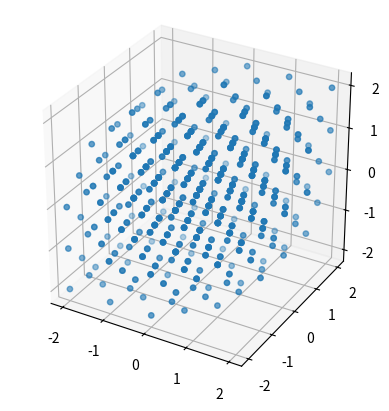

This chart was generated by the following Python code:
from math import sqrt
from typing import List
from matplotlib import pyplot as plt


# method of primitive vectors
def primitives(a1, a2, a3):
    array_of_points = [[0, 0, 0, 1]]
    for point in array_of_points[:]:
        array_of_points.append([point[i] + a1[i] for i in range(len(point))])
        array_of_points.append([point[i] - a1[i] for i in range(len(point))])
    for point in array_of_points[:]:
        array_of_points.append([point[i] + a2[i] for i in range(len(point))])
        array_of_points.append([point[i] - a2[i] for i in range(len(point))])
    for point in array_of_points[:]:
        array_of_points.append([point[i] + a3[i] for i in range(len(point))])
        array_of_points.append([point[i] - a3[i] for i in range(len(point))])
    return array_of_points


def bcc(a, c):
    a1 = [a, 0, 0, 0]
    a2 = [0, a, 0, 0]
    a3 = [0, 0, a, 0]
    points = primitives(a1, a2, a3)
    
    # turning from cubic into bcc
    move1 = [0, 0, 0, 0]
    move2 = [a/2, a/2, a/2, 1]
    for point in points[:]:
        points.append([point[i] + move2[i] for i in range(len(point))])
        points.append([point[i] - move2[i] for i in range(len(point))])
    
    return points

def fcc(a, c):
    a1 = [a, 0, 0, 0]
    a2 = [0, a, 0, 0]
    a3 = [0, 0, a, 0]
    points = primitives(a1, a2, a3)
    
    # turning from cubic into bcc
    move1 = [0, 0, 0, 0]
    move2 = [a/2, a/2, 0, 0]
    move3 = [0, a/2, a/2, 0]
    move4 = [a/2, 0, a/2, 0]
    
    for point in points[:]:
        points.append([point[i] + move2[i] for i in range(len(point))])
        points.append([point[i] - move2[i] for i in range(len(point))])
        
    for point in points[:]:
        points.append([point[i] + move3[i] for i in range(len(point))])
        points.append([point[i] - move3[i] for i in range(len(point))])
        
    for point in points[:]:
        points.append([point[i] + move4[i] for i in range(len(point))])
        points.append([point[i] - move4[i] for i in range(len(point))])
        
    return points


def decompress(data):
    x = []
    y = []
    z = []
    type = []
    for i in range(len(data)):
        x.append(data[i][0])
        y.append(data[i][1])
        z.append(data[i][2])
        type.append(data[i][3])
    return (x, y, z, type)

if __name__ == "__main__":
    a = 1
    c = 2
    
    # a1 = [a, 0, 0, 0]
    # a2 = [a/2, sqrt(3)*a/2, 0, 0]
    # a3 = [0, 0, c, 0]
    
    # points = primitives(a1, a2, a3)
    
    points = fcc(a, c)
    
    tup = decompress(points)
    
    fig = plt.figure()
    ax = plt.axes(projection='3d')
    ax.scatter3D(tup[0], tup[1], tup[2], s=[tup[3][i]**2 * 15 for i in range(len(tup[3]))])
    plt.gca().set_aspect('equal', adjustable='box')
    plt.show()